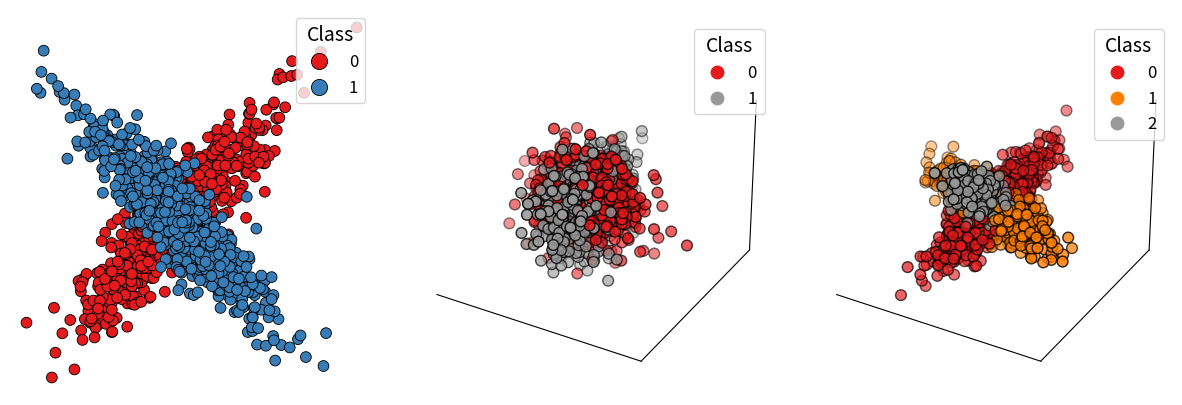

Python code for this plot:
import numpy as np
import matplotlib.pyplot as plt
import seaborn as sns
from mpl_toolkits.mplot3d import Axes3D

###############################################################################
# 1. Data Generation Functions
###############################################################################

def generate_2d_dataset(n_samples=1500, random_state=42, width=1.0):
    """
    Generate a 2D synthetic dataset (two classes along y=x and y=-x).
    """
    np.random.seed(random_state)
    n_samples_per_class = n_samples // 2

    # Class 1: around y = x
    t1 = np.random.normal(0, width, n_samples_per_class)
    x1 = t1
    y1 = t1 + np.random.normal(0, 0.5 * width, n_samples_per_class)
    X_class1 = np.vstack((x1, y1)).T

    # Class 2: around y = -x
    t2 = np.random.normal(0, width, n_samples_per_class)
    x2 = t2
    y2 = -t2 + np.random.normal(0, 0.5 * width, n_samples_per_class)
    X_class2 = np.vstack((x2, y2)).T

    X = np.vstack((X_class1, X_class2))
    y = np.array([0]*n_samples_per_class + [1]*n_samples_per_class)
    return X, y

def generate_3d_dataset(n_samples=1500, random_state=42, width=1.0):
    """
    Generate a 3D synthetic dataset with two classes 
    (class 1 around x-axis, class 2 around y-axis).
    """
    np.random.seed(random_state)
    n_samples_per_class = n_samples // 2

    x1 = np.random.normal(0, width, n_samples_per_class)
    y1 = np.random.normal(0, 0.5 * width, n_samples_per_class)
    z1 = np.random.normal(0, 0.5 * width, n_samples_per_class)
    X_class1 = np.vstack((x1, y1, z1)).T

    x2 = np.random.normal(0, 0.5 * width, n_samples_per_class)
    y2 = np.random.normal(0, width, n_samples_per_class)
    z2 = np.random.normal(0, 0.5 * width, n_samples_per_class)
    X_class2 = np.vstack((x2, y2, z2)).T

    X = np.vstack((X_class1, X_class2))
    y = np.array([0]*n_samples_per_class + [1]*n_samples_per_class)
    return X, y

def generate_orthogonal_vectors():
    """
    Generate three mutually orthogonal vectors (Gram-Schmidt style).
    """
    np.random.seed(42)
    v1 = np.random.rand(3);  v1 /= np.linalg.norm(v1)
    v2 = np.random.rand(3)
    v2 -= v1 * np.dot(v2, v1)
    v2 /= np.linalg.norm(v2)
    v3 = np.random.rand(3)
    v3 -= (v1 * np.dot(v3, v1) + v2 * np.dot(v3, v2))
    v3 /= np.linalg.norm(v3)
    return v1, v2, v3

def generate_3d_3c_dataset(n_samples=3000, random_state=42, width=1.0):
    """
    Generate a 3D synthetic dataset with three classes along three orthogonal directions.
    """
    np.random.seed(random_state)
    n_samples_per_class = n_samples // 3

    v1, v2, v3 = generate_orthogonal_vectors()
    t1 = np.random.normal(0, width, n_samples_per_class)
    t2 = np.random.normal(0, width, n_samples_per_class)
    t3 = np.random.normal(0, width, n_samples_per_class)

    X_class1 = np.outer(t1, v1) + np.random.normal(0, 0.3*width, (n_samples_per_class, 3))
    X_class2 = np.outer(t2, v2) + np.random.normal(0, 0.3*width, (n_samples_per_class, 3))
    X_class3 = np.outer(t3, v3) + np.random.normal(0, 0.3*width, (n_samples_per_class, 3))

    X = np.vstack((X_class1, X_class2, X_class3))
    y = np.array(
        [0]*n_samples_per_class + 
        [1]*n_samples_per_class + 
        [2]*n_samples_per_class
    )
    return X, y

###############################################################################
# 2. Generate the Three Datasets
###############################################################################

X_2d, y_2d = generate_2d_dataset()
X_3d, y_3d = generate_3d_dataset()
X_3d_3c, y_3d_3c = generate_3d_3c_dataset()

###############################################################################
# 3. Plot: Re-plotting with Circular (Ball-Like) Markers and Larger Legends
###############################################################################

fig = plt.figure(figsize=(15, 5))

# --------------------------------------------------------------------
# (1) 2D Synthetic Dataset (Left)
# --------------------------------------------------------------------
ax1 = fig.add_subplot(131)
sns.scatterplot(
    x=X_2d[:, 0],
    y=X_2d[:, 1],
    hue=y_2d,
    palette='Set1',
    edgecolor='k',
    s=60,
    marker='o',
    legend='brief',
    ax=ax1
)
ax1.set_xticks([])
ax1.set_yticks([])
ax1.set_frame_on(False)  
ax1.legend(title="Class", loc="upper right", markerscale=1.5, fontsize=12, title_fontsize=14)

# --------------------------------------------------------------------
# (2) 3D Dataset (Two Classes) in the Middle
# --------------------------------------------------------------------
ax2 = fig.add_subplot(132, projection='3d')
scatter_2d = ax2.scatter(
    X_3d[:, 0],
    X_3d[:, 1],
    X_3d[:, 2],
    c=y_3d,
    cmap='Set1',
    edgecolor='k',
    s=60,
    marker='o'
)
ax2.set_xticks([])
ax2.set_yticks([])
ax2.set_zticks([])

# Hide 3D panes (since set_frame_on(False) is not supported in 3D)
ax2.xaxis.pane.set_visible(False)
ax2.yaxis.pane.set_visible(False)
ax2.zaxis.pane.set_visible(False)

ax2.dist = 8  # Zoom factor for 3D
legend2d = ax2.legend(
    *scatter_2d.legend_elements(),
    title="Class",
    loc="upper right",
    markerscale=1.5,
    fontsize=12,
    title_fontsize=14
)

# --------------------------------------------------------------------
# (3) 3D Dataset (Three Classes) on the Right
# --------------------------------------------------------------------
ax3 = fig.add_subplot(133, projection='3d')
scatter_3d = ax3.scatter(
    X_3d_3c[:, 0],
    X_3d_3c[:, 1],
    X_3d_3c[:, 2],
    c=y_3d_3c,
    cmap='Set1',
    edgecolor='k',
    s=60,
    marker='o'
)
ax3.set_xticks([])
ax3.set_yticks([])
ax3.set_zticks([])

ax3.xaxis.pane.set_visible(False)
ax3.yaxis.pane.set_visible(False)
ax3.zaxis.pane.set_visible(False)

ax3.dist = 8  # Keep zoom factor consistent
legend3d = ax3.legend(
    *scatter_3d.legend_elements(),
    title="Class",
    loc="upper right",
    markerscale=1.5,
    fontsize=12,
    title_fontsize=14
)

# Adjust subplot spacing
plt.subplots_adjust(wspace=0.1, hspace=0)
plt.show()

